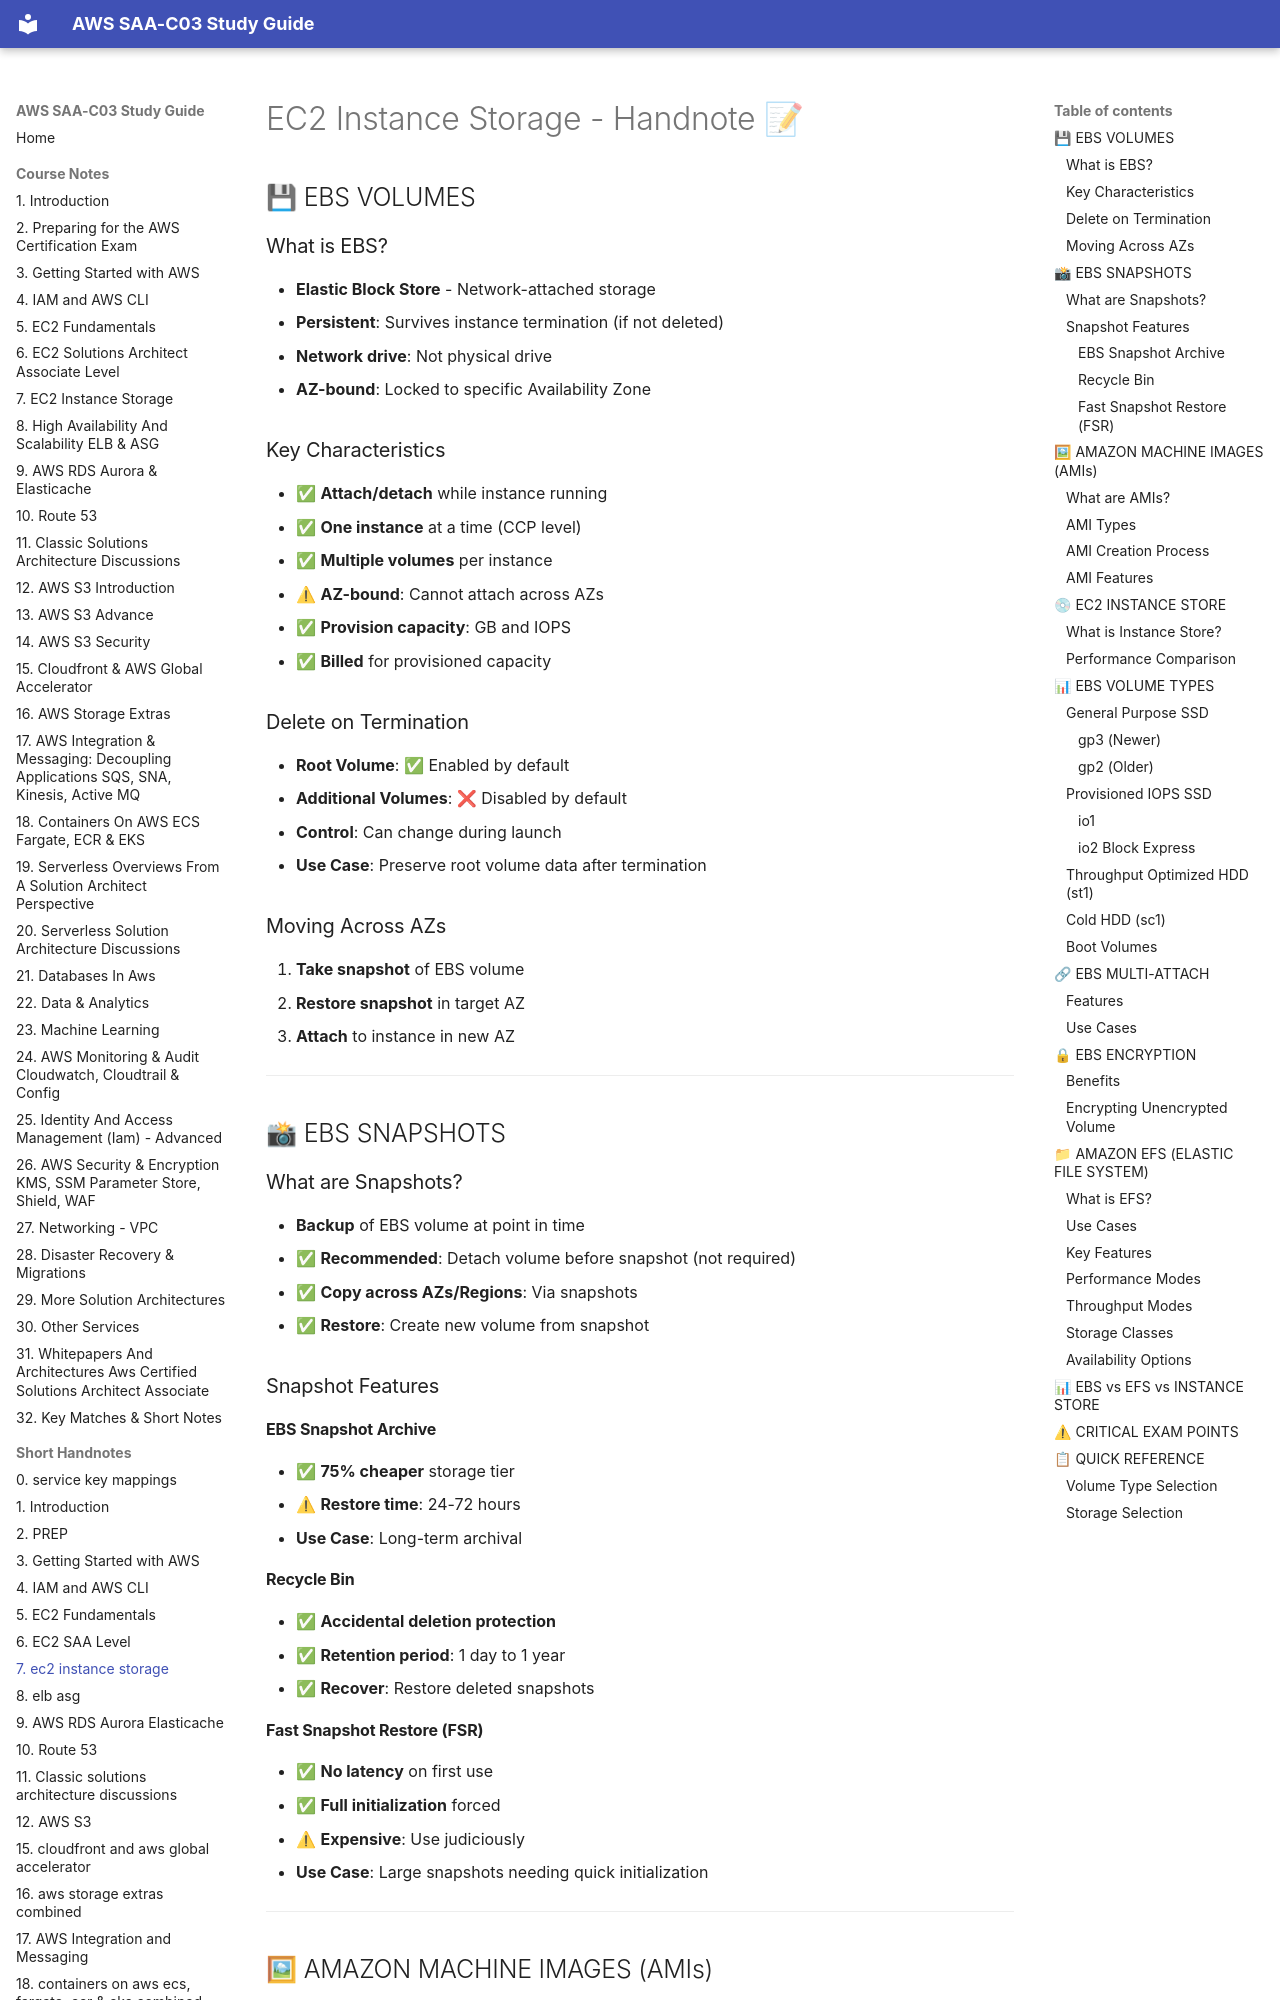

repository: DLaMott/aws_saa_c03_study_guide · page: handnotes/07_ec2_instance_storage_handnote/index.html · generator: mkdocs

# EC2 Instance Storage - Handnote 📝

## 💾 EBS VOLUMES

### What is EBS?
- **Elastic Block Store** - Network-attached storage
- **Persistent**: Survives instance termination (if not deleted)
- **Network drive**: Not physical drive
- **AZ-bound**: Locked to specific Availability Zone

### Key Characteristics
- ✅ **Attach/detach** while instance running
- ✅ **One instance** at a time (CCP level)
- ✅ **Multiple volumes** per instance
- ⚠ **AZ-bound**: Cannot attach across AZs
- ✅ **Provision capacity**: GB and IOPS
- ✅ **Billed** for provisioned capacity

### Delete on Termination
- **Root Volume**: ✅ Enabled by default
- **Additional Volumes**: ❌ Disabled by default
- **Control**: Can change during launch
- **Use Case**: Preserve root volume data after termination

### Moving Across AZs
1. **Take snapshot** of EBS volume
2. **Restore snapshot** in target AZ
3. **Attach** to instance in new AZ

---

## 📸 EBS SNAPSHOTS

### What are Snapshots?
- **Backup** of EBS volume at point in time
- ✅ **Recommended**: Detach volume before snapshot (not required)
- ✅ **Copy across AZs/Regions**: Via snapshots
- ✅ **Restore**: Create new volume from snapshot

### Snapshot Features

#### EBS Snapshot Archive
- ✅ **75% cheaper** storage tier
- ⚠ **Restore time**: 24-72 hours
- **Use Case**: Long-term archival

#### Recycle Bin
- ✅ **Accidental deletion protection**
- ✅ **Retention period**: 1 day to 1 year
- ✅ **Recover**: Restore deleted snapshots

#### Fast Snapshot Restore (FSR)
- ✅ **No latency** on first use
- ✅ **Full initialization** forced
- ⚠ **Expensive**: Use judiciously
- **Use Case**: Large snapshots needing quick initialization

---

## 🖼 AMAZON MACHINE IMAGES (AMIs)
